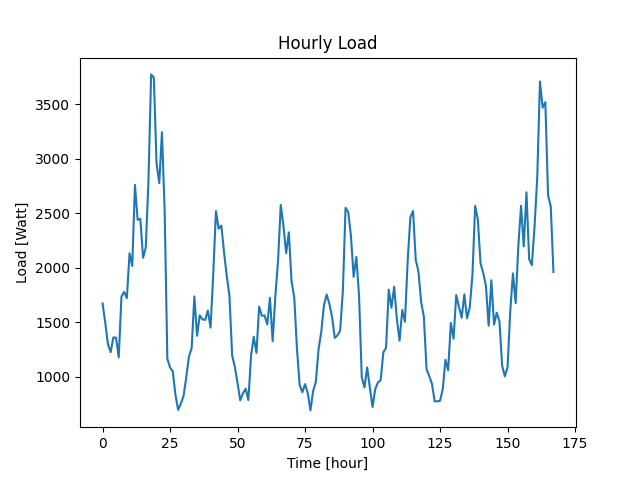

The table this chart was drawn from, first rows:
Datetime, Load
2022-04-07 10:48:29, 1673
2022-04-07 11:48:29, 1497
2022-04-07 12:48:29, 1299
2022-04-07 13:48:29, 1226
2022-04-07 14:48:29, 1361
2022-04-07 15:48:29, 1359
2022-04-07 16:48:29, 1178
2022-04-07 17:48:29, 1736
2022-04-07 18:48:29, 1778
2022-04-07 19:48:29, 1721
2022-04-07 20:48:29, 2132
2022-04-07 21:48:29, 2016
2022-04-07 22:48:29, 2759
2022-04-07 23:48:29, 2439
2022-04-08 00:48:29, 2448
2022-04-08 01:48:29, 2091
2022-04-08 02:48:29, 2183
2022-04-08 03:48:29, 2792
2022-04-08 04:48:29, 3772
2022-04-08 05:48:29, 3743
2022-04-08 06:48:29, 2956
2022-04-08 07:48:29, 2775
2022-04-08 08:48:29, 3242
2022-04-08 09:48:29, 2527
2022-04-08 10:48:29, 1165
2022-04-08 11:48:29, 1086
2022-04-08 12:48:29, 1050
2022-04-08 13:48:29, 835
2022-04-08 14:48:29, 697
2022-04-08 15:48:29, 754
2022-04-08 16:48:29, 823
2022-04-08 17:48:29, 995
2022-04-08 18:48:29, 1185
2022-04-08 19:48:29, 1262
2022-04-08 20:48:29, 1737
2022-04-08 21:48:29, 1376
2022-04-08 22:48:29, 1564
2022-04-08 23:48:29, 1527
2022-04-09 00:48:29, 1521
2022-04-09 01:48:29, 1607
2022-04-09 02:48:29, 1451
2022-04-09 03:48:29, 1939
2022-04-09 04:48:29, 2519
2022-04-09 05:48:29, 2358
2022-04-09 06:48:29, 2387
2022-04-09 07:48:29, 2141
2022-04-09 08:48:29, 1925
2022-04-09 09:48:29, 1742
2022-04-09 10:48:29, 1195
2022-04-09 11:48:29, 1089
2022-04-09 12:48:29, 943
2022-04-09 13:48:29, 784
2022-04-09 14:48:29, 849
2022-04-09 15:48:29, 891
2022-04-09 16:48:29, 787
2022-04-09 17:48:29, 1192
2022-04-09 18:48:29, 1367
2022-04-09 19:48:29, 1219
2022-04-09 20:48:29, 1643
2022-04-09 21:48:29, 1559
... 108 more rows
